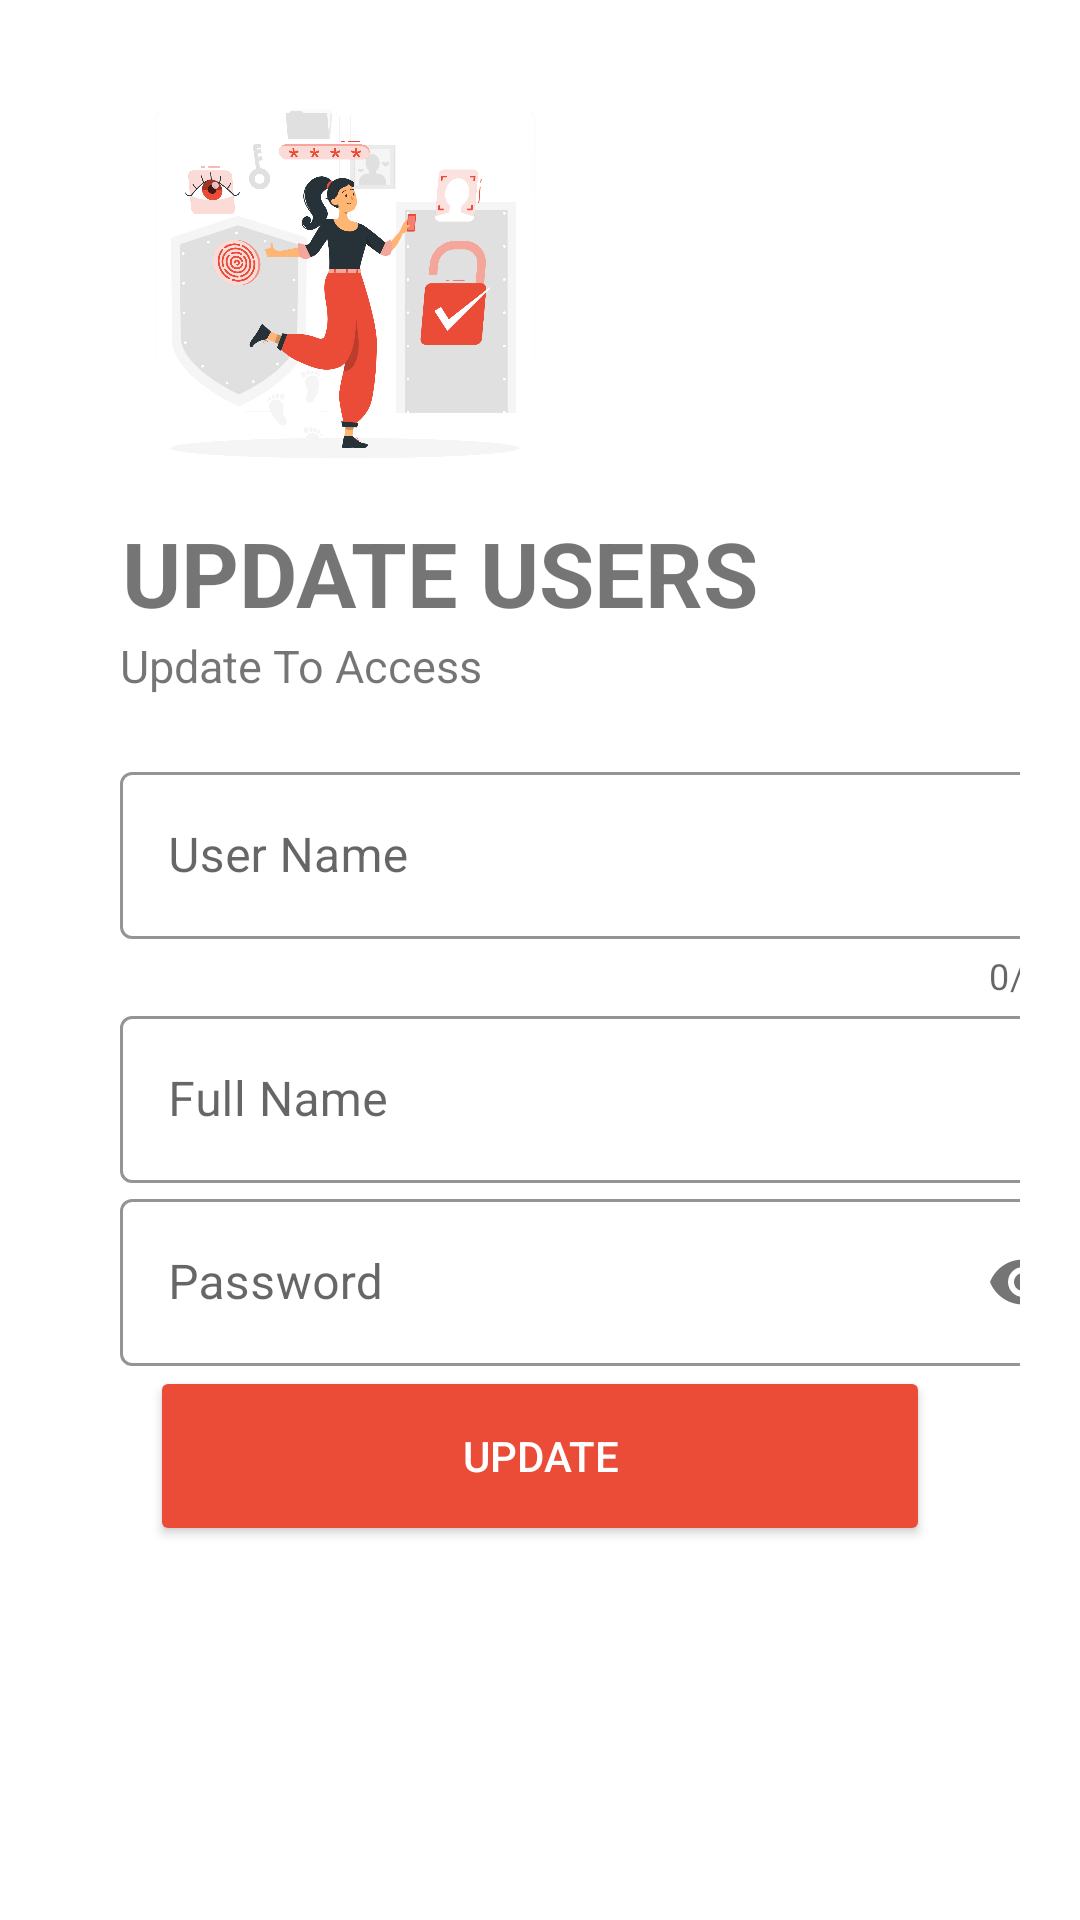

Write the Android layout XML for this screen, with the resource values it uses.
<!-- AndroidManifest.xml: application theme Theme.Shc_Notice -->
<!-- res/layout/update_popup.xml -->
<?xml version="1.0" encoding="utf-8"?>
<LinearLayout xmlns:android="http://schemas.android.com/apk/res/android"
    xmlns:app="http://schemas.android.com/apk/res-auto"
    xmlns:tools="http://schemas.android.com/tools"
    android:layout_width="match_parent"
    android:layout_height="match_parent"
    android:background="#fff"
    android:orientation="vertical"
    android:padding="20dp"
    >

    <ImageView
        android:id="@+id/loginlogo"
        android:layout_width="150dp"
        android:layout_height="150dp"
        android:layout_marginStart="20dp"
        android:src="@drawable/access_animi"
        android:transitionName="logo_text" />

    <TextView
        android:id="@+id/logo_name"
        android:layout_width="wrap_content"
        android:layout_height="wrap_content"
        android:padding="2px"
        android:text="UPDATE USERS"
        android:textSize="30dp"
        android:textStyle="bold"
        android:layout_marginLeft="20dp"
        android:transitionName="logo_image" />

    <TextView
        android:id="@+id/sign_name"
        android:layout_width="wrap_content"
        android:layout_height="wrap_content"
        android:text="Update To Access"
        android:layout_marginLeft="20dp"
        android:textSize="15dp" />

    <ScrollView
        android:layout_width="match_parent"
        android:layout_height="match_parent"
        android:fadingEdgeLength="@dimen/cardview_compat_inset_shadow">

        <LinearLayout
            android:layout_width="match_parent"
            android:layout_height="wrap_content"
            android:layout_marginTop="20dp"
            android:layout_marginBottom="20dp"
            android:orientation="vertical">

            <com.google.android.material.textfield.TextInputLayout
                android:id="@+id/upUsername"
                style="@style/Widget.MaterialComponents.TextInputLayout.OutlinedBox"
                android:layout_width="325dp"
                android:layout_height="wrap_content"
                android:hint="User Name"
                app:boxStrokeColor="@color/red_orange"
                app:counterEnabled="true"
                android:layout_marginStart="20dp"
                app:counterMaxLength="8"
                android:allowClickWhenDisabled="true"
                app:hintTextColor="@color/red_orange">

                <com.google.android.material.textfield.TextInputEditText
                    android:layout_width="match_parent"
                    android:layout_height="wrap_content"
                    android:inputType="text"
                    android:editable="false"
                    android:focusable="false"
                    android:focusableInTouchMode="false"
                    android:textCursorDrawable="@null" />

            </com.google.android.material.textfield.TextInputLayout>

            <com.google.android.material.textfield.TextInputLayout
                android:id="@+id/upFullName"
                style="@style/Widget.MaterialComponents.TextInputLayout.OutlinedBox"
                android:layout_width="325dp"
                android:layout_marginStart="20dp"
                android:layout_height="wrap_content"
                android:hint="Full Name"
                app:boxStrokeColor="@color/red_orange"
                app:hintTextColor="@color/red_orange">

                <com.google.android.material.textfield.TextInputEditText
                    android:layout_width="match_parent"
                    android:layout_height="wrap_content"
                    android:inputType="text"
                    android:textColorHint="@color/black_gray"
                    android:textCursorDrawable="@null" />

            </com.google.android.material.textfield.TextInputLayout>



            <com.google.android.material.textfield.TextInputLayout
                android:id="@+id/upPass"
                style="@style/Widget.MaterialComponents.TextInputLayout.OutlinedBox"
                android:layout_width="325dp"
                android:layout_marginStart="20dp"
                android:layout_height="wrap_content"
                android:hint="Password"
                app:boxStrokeColor="@color/red_orange"
                app:hintTextColor="@color/red_orange"
                app:passwordToggleEnabled="true">

                <com.google.android.material.textfield.TextInputEditText
                    android:layout_width="match_parent"
                    android:layout_height="wrap_content"
                    android:inputType="textPassword"
                    android:textCursorDrawable="@null" />

            </com.google.android.material.textfield.TextInputLayout>






























                
                
                
                
                
                
                
                



            <Button
                android:id="@+id/updateBtn"
                android:layout_width="match_parent"
                android:layout_height="60dp"
                android:backgroundTint="@color/red_orange"
                android:text="Update"
                android:textColor="#fff"
                android:layout_marginStart="30dp"
                android:layout_marginEnd="30dp"/>

            <TextView
                android:layout_width="wrap_content"
                android:layout_height="wrap_content" />

        </LinearLayout>
    </ScrollView>
</LinearLayout>
<!-- resources referenced by this layout -->
<resources>
  <color name="black_gray">#757575</color>
  <color name="red_orange">#EB4C37</color>
  <!-- drawable access_animi: png bitmap (drawable, 324384 bytes) -->
  <style name="Theme.Shc_Notice" parent="Theme.MaterialComponents.DayNight.NoActionBar">
          
          <item name="colorPrimary">@color/red_orange</item>
          <item name="colorPrimaryVariant">@color/red_orange</item>
          <item name="colorOnPrimary">@color/white</item>
          
          <item name="colorSecondary">@color/teal_200</item>
          <item name="colorSecondaryVariant">@color/teal_700</item>
          <item name="colorOnSecondary">@color/black</item>
          
          
          <item name="android:textColorHint">@color/red_orange</item>
          <item name="android:statusBarColor">@color/red_orange</item>
          
      </style>
  <color name="white">#FFFFFFFF</color>
  <color name="teal_200">#EB4C37</color>
  <color name="teal_700">#FF018786</color>
  <color name="black">#FF000000</color>
</resources>
